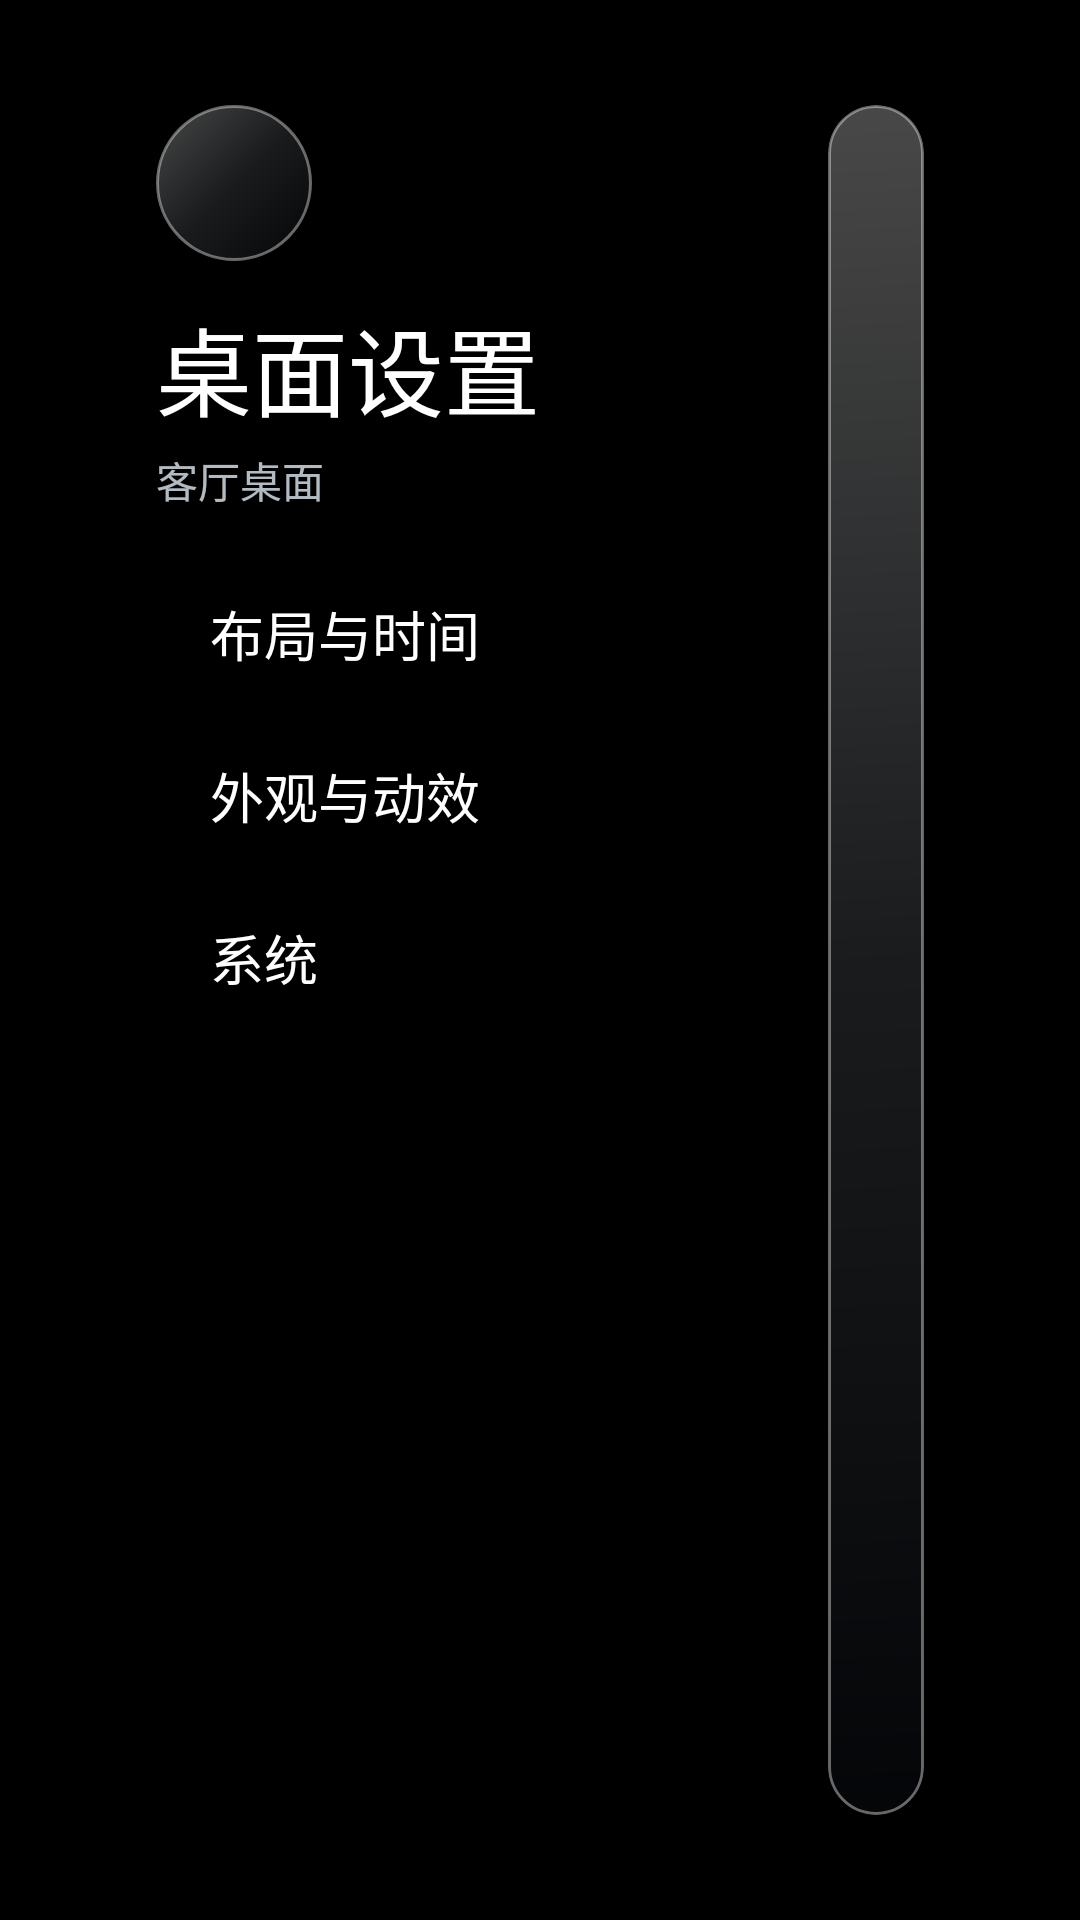

Reconstruct the res/layout file that produces this screen, plus the resources it refers to.
<!-- AndroidManifest.xml: application theme Theme.TvHome -->
<!-- res/layout/activity_launcher_settings.xml -->
<?xml version="1.0" encoding="utf-8"?>
<LinearLayout xmlns:android="http://schemas.android.com/apk/res/android" android:layout_width="match_parent" android:layout_height="match_parent" android:orientation="horizontal" android:paddingStart="52dp" android:paddingEnd="52dp" android:paddingTop="35dp" android:paddingBottom="35dp" android:clipChildren="false" android:clipToPadding="false">
    <LinearLayout android:layout_width="224dp" android:layout_height="match_parent" android:orientation="vertical" android:paddingEnd="26dp" android:clipChildren="false" android:clipToPadding="false">
        <ImageView android:layout_width="52dp" android:layout_height="52dp" android:padding="13dp" android:src="@drawable/ic_settings" android:background="@drawable/settings_group_bg" android:importantForAccessibility="no" />
        <TextView android:layout_width="match_parent" android:layout_height="wrap_content" android:layout_marginTop="12dp" android:text="@string/launcher_settings" android:textColor="#FFFFFFFF" android:textSize="32sp" android:fontFamily="sans-serif-medium" />
        <TextView android:layout_width="match_parent" android:layout_height="wrap_content" android:layout_marginTop="4dp" android:layout_marginBottom="18dp" android:text="客厅桌面" android:textColor="#CCDFEAF1" android:textSize="14sp" />
        <TextView android:id="@+id/layoutTab" style="@style/SettingsRow" android:layout_height="46dp" android:text="布局与时间" />
        <TextView android:id="@+id/appearanceTab" style="@style/SettingsRow" android:layout_height="46dp" android:layout_marginTop="8dp" android:text="外观与动效" />
        <TextView android:id="@+id/systemTab" style="@style/SettingsRow" android:layout_height="46dp" android:layout_marginTop="8dp" android:text="系统" />
    </LinearLayout>
    <ScrollView android:id="@+id/settingsPane" android:background="@drawable/settings_group_bg" android:layout_width="0dp" android:layout_weight="1" android:layout_height="match_parent" android:clipToPadding="false" android:scrollbars="none" android:fillViewport="true" android:clipToOutline="true">
        <LinearLayout android:layout_width="match_parent" android:layout_height="wrap_content" android:orientation="vertical">
            <LinearLayout android:id="@+id/layoutSection" android:layout_width="match_parent" android:layout_height="wrap_content" android:orientation="vertical" android:clipChildren="false" android:clipToPadding="false" android:padding="22dp">
                <TextView android:layout_width="match_parent" android:layout_height="wrap_content" android:layout_marginBottom="6dp" android:fontFamily="sans-serif-medium" android:text="布局与时间" android:textSize="25sp" android:textColor="#FFFFFFFF" />
                <TextView android:id="@+id/reorderChoice" style="@style/SettingsRow" android:layout_marginTop="10dp" android:text="@string/reorder" android:visibility="gone" />
                <TextView android:layout_width="match_parent" android:layout_height="wrap_content" android:layout_marginTop="10dp" android:text="@string/columns_label" android:textColor="#FFFFFFFF" android:textSize="20sp" />
                <LinearLayout android:layout_width="match_parent" android:layout_height="wrap_content" android:layout_marginTop="10dp" android:orientation="horizontal">
                    <TextView android:id="@+id/columns4" style="@style/SettingsColumnChoice" android:text="4" />
                    <TextView android:id="@+id/columns5" style="@style/SettingsColumnChoice" android:text="5" />
                    <TextView android:id="@+id/columns6" style="@style/SettingsColumnChoice" android:text="6" />
                    <TextView android:id="@+id/columns7" style="@style/SettingsColumnChoice" android:text="7" />
                </LinearLayout>
                <TextView android:layout_width="match_parent" android:layout_height="wrap_content" android:layout_marginTop="10dp" android:text="@string/rows_below_dock_label" android:textColor="#FFFFFFFF" android:textSize="20sp" />
                <LinearLayout android:layout_width="match_parent" android:layout_height="wrap_content" android:layout_marginTop="10dp" android:orientation="horizontal">
                    <TextView android:id="@+id/rows0" style="@style/SettingsColumnChoice" android:text="0" />
                    <TextView android:id="@+id/rows1" style="@style/SettingsColumnChoice" android:text="1" />
                    <TextView android:id="@+id/rows2" style="@style/SettingsColumnChoice" android:text="2" />
                    <TextView android:id="@+id/rows3" style="@style/SettingsColumnChoice" android:text="3" />
                </LinearLayout>
                <TextView android:layout_width="match_parent" android:layout_height="wrap_content" android:layout_marginTop="10dp" android:text="@string/dock_opacity_label" android:textColor="#FFFFFFFF" android:textSize="20sp" />
                <LinearLayout android:layout_width="match_parent" android:layout_height="wrap_content" android:layout_marginTop="10dp" android:orientation="horizontal">
                    <TextView android:id="@+id/dock100" style="@style/SettingsColumnChoice" android:text="100%" />
                    <TextView android:id="@+id/dock70" style="@style/SettingsColumnChoice" android:text="70%" />
                    <TextView android:id="@+id/dock50" style="@style/SettingsColumnChoice" android:text="50%" />
                    <TextView android:id="@+id/dock30" style="@style/SettingsColumnChoice" android:text="30%" />
                </LinearLayout>
                <TextView android:layout_width="match_parent" android:layout_height="wrap_content" android:layout_marginTop="10dp" android:text="@string/dream_name" android:textColor="#FFFFFFFF" android:textSize="20sp" />
                <LinearLayout android:layout_width="match_parent" android:layout_height="wrap_content" android:layout_marginTop="10dp" android:orientation="horizontal">
                    <TextView android:id="@+id/clockSystem" style="@style/SettingsColumnChoice" android:text="@string/clock_format_system" />
                    <TextView android:id="@+id/clock12" style="@style/SettingsColumnChoice" android:text="@string/clock_format_12" />
                    <TextView android:id="@+id/clock24" style="@style/SettingsColumnChoice" android:text="@string/clock_format_24" />
                </LinearLayout>
            </LinearLayout>
            <LinearLayout android:id="@+id/appearanceSection" android:layout_width="match_parent" android:layout_height="wrap_content" android:orientation="vertical" android:clipChildren="false" android:clipToPadding="false" android:padding="22dp">
                <TextView android:layout_width="match_parent" android:layout_height="wrap_content" android:layout_marginBottom="6dp" android:fontFamily="sans-serif-medium" android:text="外观与动效" android:textSize="25sp" android:textColor="#FFFFFFFF" />
                <TextView android:id="@+id/wallpaperChoice" style="@style/SettingsRow" android:layout_marginTop="10dp" />
                <TextView android:id="@+id/animationsChoice" style="@style/SettingsRow" android:layout_marginTop="10dp" />
                <TextView android:id="@+id/advancedChoice" style="@style/SettingsRow" android:layout_marginTop="10dp" />
                <TextView android:layout_width="match_parent" android:layout_height="wrap_content" android:layout_marginTop="10dp" android:text="@string/advanced_effects_warning" android:textColor="#FFACB8C1" android:textSize="14sp" />
                <TextView android:id="@+id/openOnStartChoice" style="@style/SettingsRow" android:layout_marginTop="10dp" android:visibility="gone" />
                <TextView android:id="@+id/followThemeChoice" style="@style/SettingsRow" android:layout_marginTop="10dp" android:text="@string/follow_theme" />
                <TextView android:layout_width="match_parent" android:layout_height="wrap_content" android:layout_marginTop="10dp" android:text="@string/follow_theme_hint" android:textColor="#FFACB8C1" android:textSize="14sp" />
            </LinearLayout>
            <LinearLayout android:id="@+id/systemSection" android:layout_width="match_parent" android:layout_height="wrap_content" android:orientation="vertical" android:clipChildren="false" android:clipToPadding="false" android:padding="22dp">
                <TextView android:layout_width="match_parent" android:layout_height="wrap_content" android:layout_marginBottom="6dp" android:fontFamily="sans-serif-medium" android:text="系统" android:textSize="25sp" android:textColor="#FFFFFFFF" />
                <TextView android:id="@+id/defaultHomeChoice" style="@style/SettingsRow" android:layout_marginTop="10dp" android:text="@string/home_settings" />
                <TextView android:layout_width="match_parent" android:layout_height="wrap_content" android:layout_marginTop="10dp" android:text="@string/home_settings_help" android:textColor="#FFACB8C1" android:textSize="14sp" />
                <TextView android:id="@+id/tvSettingsChoice" style="@style/SettingsRow" android:layout_marginTop="10dp" android:text="@string/tv_settings" />
            </LinearLayout>
        </LinearLayout>
    </ScrollView>
</LinearLayout>
<!-- resources referenced by this layout -->
<resources>
  <!-- drawable settings_group_bg (drawable) -->
  <?xml version="1.0" encoding="utf-8"?>
  <shape xmlns:android="http://schemas.android.com/apk/res/android" android:shape="rectangle">
      <gradient android:angle="315" android:startColor="#48FFFFFF" android:centerColor="#1DE1F0FF" android:endColor="#24182738" />
      <stroke android:width="1dp" android:color="#65FFFFFF" />
      <corners android:radius="28dp" />
  </shape>
  <string name="advanced_effects_warning">Adds a lifted tile, icon zoom and smooth colour transitions. May increase memory use; the actual difference depends on your TV.</string>
  <string name="clock_format_12">12-hour</string>
  <string name="clock_format_24">24-hour</string>
  <string name="clock_format_system">System</string>
  <string name="columns_label">Apps per row</string>
  <string name="dock_opacity_label">Dock band opacity</string>
  <string name="dream_name">Clock</string>
  <string name="follow_theme">Follow theme (reset on-TV choices)</string>
  <string name="follow_theme_hint">Uses the current theme or built-in layout and motion settings. Pushing or resetting a theme also clears your on-TV choices.</string>
  <string name="home_settings">Choose default home</string>
  <string name="home_settings_help">Select your original home to stop using CleanYourTV as Home, or CleanYourTV to switch back. The original launcher must be enabled and your TV must provide a home picker; use the restore script first if it was disabled.</string>
  <string name="launcher_settings">桌面设置</string>
  <string name="reorder">Reorder apps</string>
  <string name="rows_below_dock_label">Rows below dock</string>
  <string name="tv_settings">TV system settings</string>
  <style name="SettingsColumnChoice" parent="SettingsRow">
          <item name="android:layout_width">0dp</item>
          <item name="android:layout_weight">1</item>
          <item name="android:layout_marginEnd">10dp</item>
          <item name="android:gravity">center</item>
      </style>
  <style name="SettingsRow">
          <item name="android:layout_width">match_parent</item>
          <item name="android:layout_height">52dp</item>
          <item name="android:gravity">center_vertical</item>
          <item name="android:paddingStart">18dp</item>
          <item name="android:paddingEnd">18dp</item>
          <item name="android:background">@drawable/settings_choice_bg</item>
          <item name="android:textColor">#FFFFFFFF</item>
          <item name="android:textSize">18sp</item>
          <item name="android:focusable">true</item>
          <item name="android:clickable">true</item>
      </style>
  <style name="Theme.TvHome" parent="android:Theme.Material.NoActionBar.Fullscreen">
          <item name="android:windowBackground">@android:color/black</item>
          <item name="android:colorBackground">@android:color/black</item>
          <item name="android:windowAnimationStyle">@null</item>
      </style>
</resources>
